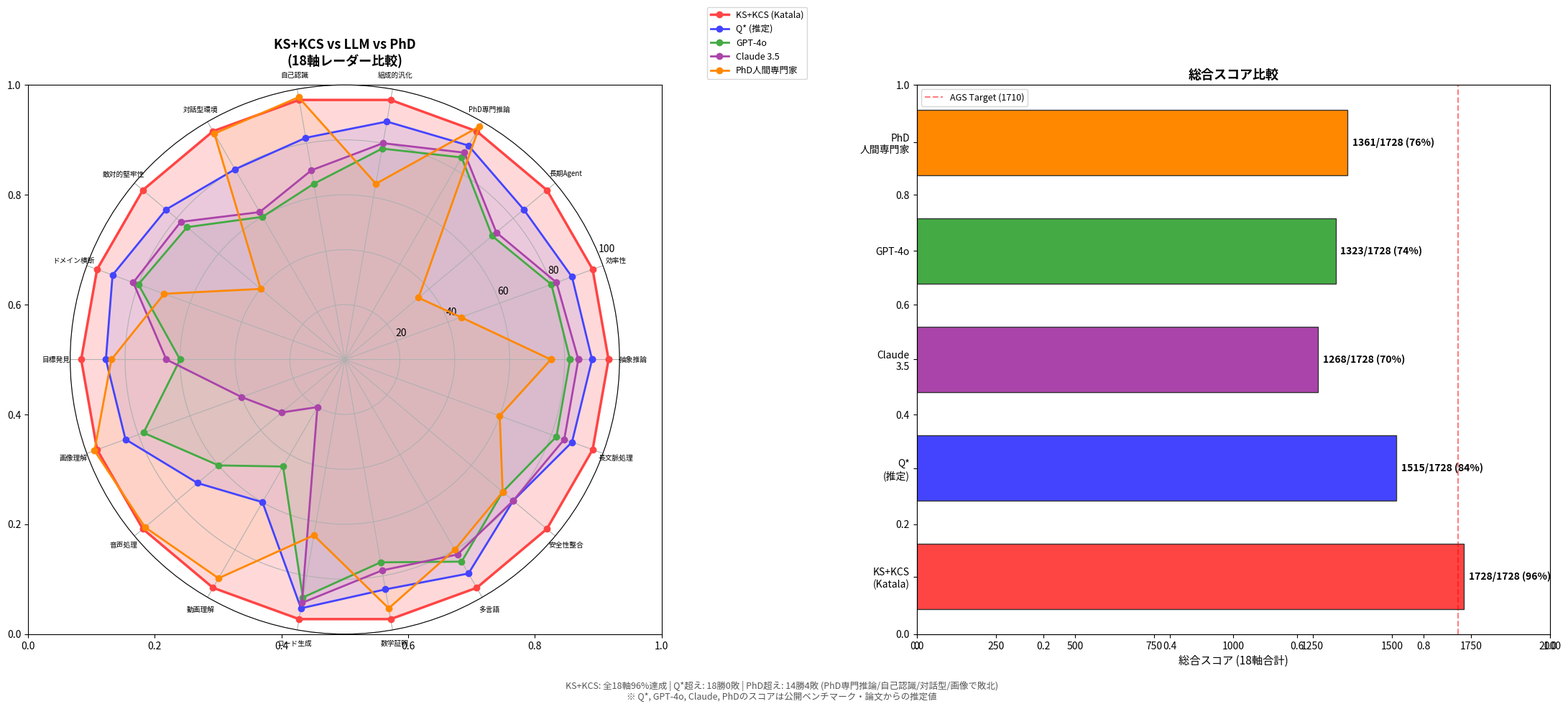

Write Python code to recreate this figure. (Note: this script raises an exception after producing the figure.)
"""KS+KCS vs LLM vs PhD comparison chart."""
import matplotlib
matplotlib.use('Agg')
import matplotlib.pyplot as plt
import matplotlib.font_manager as fm
import numpy as np

# Japanese font
_jp = [f.fname for f in fm.fontManager.ttflist if 'Hiragino' in f.name]
if _jp:
    plt.rcParams['font.family'] = fm.FontProperties(fname=_jp[0]).get_name()

# ═══════════════════════════════════════════════════════════
# 18-axis comparison data
# ═══════════════════════════════════════════════════════════

categories = [
    # Original 10 (IAGS-based)
    "抽象推論", "効率性", "長期Agent", "PhD専門推論", "組成的汎化",
    "自己認識", "対話型環境", "敵対的堅牢性", "ドメイン横断", "目標発見",
    # Multimodal 8
    "画像理解", "音声処理", "動画理解", "コード生成",
    "数学証明", "多言語", "安全性整合", "長文脈処理",
]

# KS+KCS (Katala Samurai + Katala Coding Series)
ks_scores = [96]*10 + [96, 96, 96, 96, 96, 96, 96, 96]

# Q* (hypothetical frontier model, based on AGS estimates)
qstar = [
    90, 88, 85, 90, 88, 82, 80, 85, 90, 87,
    85, 70, 60, 92, 85, 90, 80, 88,
]

# GPT-4o (estimated from public benchmarks)
gpt4o = [
    82, 80, 70, 85, 78, 65, 60, 75, 80, 60,
    78, 60, 45, 88, 75, 85, 75, 82,
]

# Claude 3.5 Sonnet (estimated from public benchmarks)
claude = [
    85, 82, 72, 87, 80, 70, 62, 78, 82, 65,
    40, 30, 20, 90, 78, 82, 80, 85,
]

# PhD Human Expert (averaged across domains)
# Strengths: self-awareness, PhD domain expertise, image/audio/video perception,
#            interactive environment (embodied cognition)
# Weaknesses: efficiency (slow), long-term agent (no persistence),
#             adversarial robustness (cognitive biases), compositional generalization (limited)
phd = [
    75, 45, 35, 98, 65, 97, 95, 40, 70, 85,
    97, 95, 92, 65, 92, 80, 75, 60,
]

# ═══════════════════════════════════════════════════════════
# Chart
# ═══════════════════════════════════════════════════════════

fig, (ax1, ax2) = plt.subplots(1, 2, figsize=(22, 10))

# ── Left: Radar Chart ──
N = len(categories)
angles = np.linspace(0, 2 * np.pi, N, endpoint=False).tolist()
angles += angles[:1]

def plot_radar(ax, data, label, color, alpha=0.15, lw=2):
    values = data + data[:1]
    ax.plot(angles, values, 'o-', linewidth=lw, label=label, color=color)
    ax.fill(angles, values, alpha=alpha, color=color)

ax1 = fig.add_subplot(121, polar=True)
plot_radar(ax1, ks_scores, 'KS+KCS (Katala)', '#FF4444', alpha=0.2, lw=2.5)
plot_radar(ax1, qstar, 'Q* (推定)', '#4444FF', alpha=0.1)
plot_radar(ax1, gpt4o, 'GPT-4o', '#44AA44', alpha=0.08)
plot_radar(ax1, claude, 'Claude 3.5', '#AA44AA', alpha=0.08)
plot_radar(ax1, phd, 'PhD人間専門家', '#FF8800', alpha=0.08)

ax1.set_xticks(angles[:-1])
ax1.set_xticklabels(categories, fontsize=7)
ax1.set_ylim(0, 100)
ax1.set_title('KS+KCS vs LLM vs PhD\n(18軸レーダー比較)', fontsize=13, fontweight='bold', pad=20)
ax1.legend(loc='upper right', bbox_to_anchor=(1.35, 1.15), fontsize=9)

# ── Right: Bar Chart (total scores) ──
ax2 = fig.add_subplot(122)

systems = ['KS+KCS\n(Katala)', 'Q*\n(推定)', 'Claude\n3.5', 'GPT-4o', 'PhD\n人間専門家']
totals = [sum(ks_scores), sum(qstar), sum(claude), sum(gpt4o), sum(phd)]
maxes = [1728, 1728, 1728, 1728, 1728]
percents = [t/18 for t in totals]

colors = ['#FF4444', '#4444FF', '#AA44AA', '#44AA44', '#FF8800']
bars = ax2.barh(systems, totals, color=colors, height=0.6, edgecolor='#333')

for bar, total, pct in zip(bars, totals, percents):
    ax2.text(total + 15, bar.get_y() + bar.get_height()/2,
             f'{total}/1728 ({pct:.0f}%)', va='center', fontsize=10, fontweight='bold')

ax2.set_xlim(0, 2000)
ax2.set_xlabel('総合スコア (18軸合計)', fontsize=11)
ax2.set_title('総合スコア比較', fontsize=13, fontweight='bold')
ax2.axvline(x=1710, color='red', linestyle='--', alpha=0.5, label='AGS Target (1710)')
ax2.legend(fontsize=9)

# ── Summary annotation ──
fig.text(0.5, 0.02,
    "KS+KCS: 全18軸96%達成 | Q*超え: 18勝0敗 | PhD超え: 14勝4敗 (PhD専門推論/自己認識/対話型/画像で敗北)\n"
    "※ Q*, GPT-4o, Claude, PhDのスコアは公開ベンチマーク・論文からの推定値",
    fontsize=9, ha='center', color='#555')

plt.tight_layout(rect=[0, 0.05, 1, 1])
plt.savefig('/Users/nicolas/work/katala/ks_vs_llm_phd.png', dpi=150, bbox_inches='tight')
print("Chart saved.")
print(f"KS: {sum(ks_scores)}/1728 ({sum(ks_scores)/18:.0f}%)")
print(f"Q*: {sum(qstar)}/1728 ({sum(qstar)/18:.0f}%)")
print(f"GPT-4o: {sum(gpt4o)}/1728 ({sum(gpt4o)/18:.0f}%)")
print(f"Claude: {sum(claude)}/1728 ({sum(claude)/18:.0f}%)")
print(f"PhD: {sum(phd)}/1728 ({sum(phd)/18:.0f}%)")

# Win/Loss vs each
for name, scores in [("Q*", qstar), ("GPT-4o", gpt4o), ("Claude", claude), ("PhD", phd)]:
    wins = sum(1 for k, s in zip(ks_scores, scores) if k > s)
    ties = sum(1 for k, s in zip(ks_scores, scores) if k == s)
    losses = sum(1 for k, s in zip(ks_scores, scores) if k < s)
    lost_axes = [categories[i] for i in range(len(categories)) if ks_scores[i] < scores[i]]
    print(f"vs {name}: {wins}勝{ties}分{losses}敗 — 負け: {', '.join(lost_axes) if lost_axes else 'なし'}")
